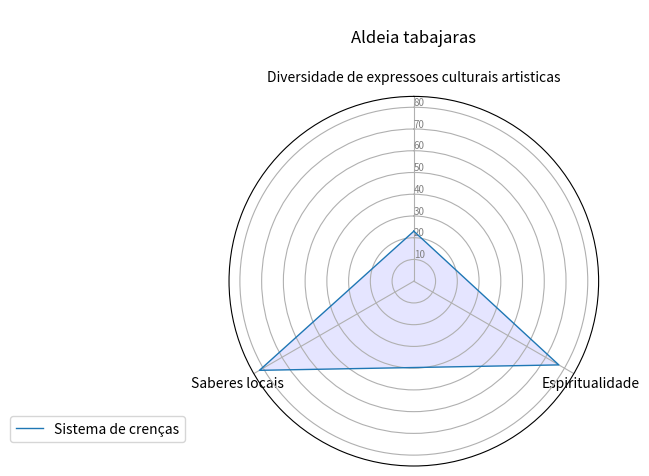

This chart was generated by the following Python code:
import matplotlib.pyplot as plt
import pandas as pd
from math import pi

# Set data
df = pd.DataFrame({
    'group': ['A', 'B', 'C', 'D'],
    'Diversidade de expressoes culturais artisticas': [23,0,0,0],
    'Espiritualidade': [77, 0, 0, 0],
    'Saberes locais': [82, 0, 0, 0]
})

# ------- PART 1: Create background

# number of variable
categories = list(df)[1:]
N = len(categories)

# What will be the angle of each axis in the plot? (we divide the plot / number of variable)
angles = [n / float(N) * 2 * pi for n in range(N)]
angles += angles[:1]

# Initialise the spider plot
ax = plt.subplot(111, polar=True)

# If you want the first axis to be on top:
ax.set_theta_offset(pi / 2)
ax.set_theta_direction(-1)

# Draw one axe per variable + add labels
plt.xticks(angles[:-1], categories)

# Draw ylabels
ax.set_rlabel_position(0)
plt.yticks([10, 20, 30,40,50,60,70,80,90,100], ["10", "20", "30","40","50","60","70","80","94","100"], color="grey", size=7)
plt.ylim(0, 85)

# ------- PART 2: Add plots

# Plot each individual = each line of the data
# I don't make a loop, because plotting more than 3 groups makes the chart unreadable

# Ind1
values = df.loc[0].drop('group').values.flatten().tolist()
values += values[:1]
ax.plot(angles, values, linewidth=1, linestyle='solid', label="Sistema de crenças")
ax.fill(angles, values, 'b', alpha=0.1 )
plt.title("\nAldeia tabajaras\n")
#
# # Ind2
# values = df.loc[1].drop('group').values.flatten().tolist()
# values += values[:1]
# ax.plot(angles, values, linewidth=1, linestyle='solid', label="group B")
# ax.fill(angles, values, 'r', alpha=0.1)
#
# # Ind3
#
# values = df.loc[1].drop('group').values.flatten().tolist()
# values += values[:1]
# ax.plot(angles, values, linewidth=1, linestyle='solid', label="group B")
# ax.fill(angles, values, 'r', alpha=0.1)
#
# # Ind4
#
#
# values = df.loc[1].drop('group').values.flatten().tolist()
# values += values[:1]
# ax.plot(angles, values, linewidth=1, linestyle='solid', label="group B")
# ax.fill(angles, values, 'r', alpha=0.1)
#
#
# # Ind5
#
#
# values = df.loc[1].drop('group').values.flatten().tolist()
# values += values[:1]
# ax.plot(angles, values, linewidth=1, linestyle='solid', label="group B")
# ax.fill(angles, values, 'r', alpha=0.1)
#
#
# # Ind6
#
#
# values = df.loc[1].drop('group').values.flatten().tolist()
# values += values[:1]
# ax.plot(angles, values, linewidth=1, linestyle='solid', label="group B")
# ax.fill(angles, values, 'r', alpha=0.1)
#
#
# # Ind7
#
#
# values = df.loc[1].drop('group').values.flatten().tolist()
# values += values[:1]
# ax.plot(angles, values, linewidth=1, linestyle='solid', label="group B")
# ax.fill(angles, values, 'r', alpha=0.1)
#
#
# # Ind8
#
#
# values = df.loc[1].drop('group').values.flatten().tolist()
# values += values[:1]
# ax.plot(angles, values, linewidth=1, linestyle='solid', label="group B")
# ax.fill(angles, values, 'r', alpha=0.1)


# Ind9

#
# values = df.loc[1].drop('group').values.flatten().tolist()
# values += values[:1]
# ax.plot(angles, values, linewidth=1, linestyle='solid', label="group B")
# ax.fill(angles, values, 'r', alpha=0.1)


# Ind11
#
#
# values = df.loc[1].drop('group').values.flatten().tolist()
# values += values[:1]
# ax.plot(angles, values, linewidth=1, linestyle='solid', label="group B")
# ax.fill(angles, values, 'r', alpha=0.1)
#

# Ind12

#
# values = df.loc[1].drop('group').values.flatten().tolist()
# values += values[:1]
# ax.plot(angles, values, linewidth=1, linestyle='solid', label="group B")
# ax.fill(angles, values, 'r', alpha=0.1)

# Add legend
plt.legend(loc='right', bbox_to_anchor=(-0.10, 0.1))

# Show the graph
plt.show()